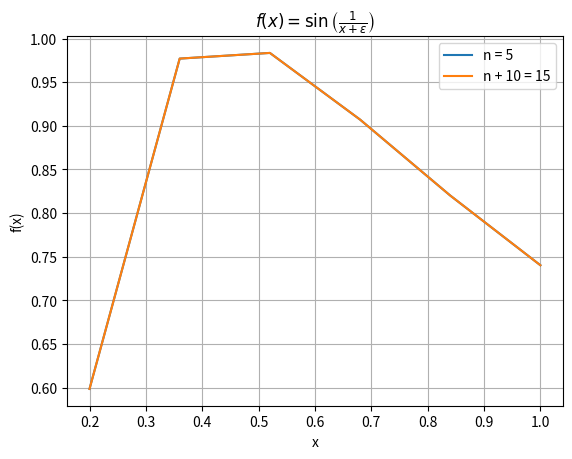

Reproduce this figure in Python.
# Simulación de Sistemas Físicos, Tarea 3 Inciso 'a'

import numpy as np
import matplotlib.pyplot as plt

def plot_function(epsilon, tolerance=0.1, max_iterations=100):
    """Finds the smallest n such that the maximum difference between functions at n and n + 10 nodes is less than tolerance.

    Args:
        epsilon (float): Positive constant parameter for function behavior.
        tolerance (float, optional): Maximum allowed difference between functions. Defaults to 0.1.
        max_iterations (int, optional): Maximum iterations to prevent infinite loop. Defaults to 100.

    Returns:
        tuple: (final_n, final_difference), where final_n is the smallest n for the tolerance condition.
    """

    n = 5  # Initial value of n
    difference = tolerance  # Initialize difference to enter the loop

    while difference >= tolerance and n < max_iterations:
        # Define x values for n+1 and n+11 points
        x_n = np.linspace(epsilon, 1, n + 1)
        x_n_plus_10 = np.linspace(epsilon, 1, n + 11)

        # Compute function values
        f_x_n = np.sin(1 / (x_n + epsilon))
        f_x_n_plus_10 = np.sin(1 / (x_n_plus_10 + epsilon))

        # Interpolate to align the arrays and calculate the maximum difference
        f_x_n_plus_10_interp = np.interp(x_n, x_n_plus_10, f_x_n_plus_10)
        difference = np.max(np.abs(f_x_n - f_x_n_plus_10_interp))

        # Check if the condition is satisfied, if not increment n
        if difference >= tolerance:
            n += 1  # Increment n to get closer to tolerance

    # Final plot with the smallest n that meets the condition
    plt.plot(x_n, f_x_n, label=f'n = {n}')
    plt.plot(x_n, f_x_n_plus_10_interp, label=f'n + 10 = {n + 10}')
    plt.title(r'$f(x) = \sin\left(\frac{1}{x + \epsilon}\right)$')
    plt.xlabel('x')
    plt.ylabel('f(x)')
    plt.grid(True)
    plt.legend()
    plt.show()

    # Return the final n and the last computed difference for verification
    return n, difference

# Example usage for question (c)
epsilon = 1/5  # Input parameter ε > 0
tolerance = 0.1  # Tolerance level for difference

n, final_difference = plot_function(epsilon, tolerance)
print(f"Final n: {n}, Maximum difference: {final_difference:.4f}")

